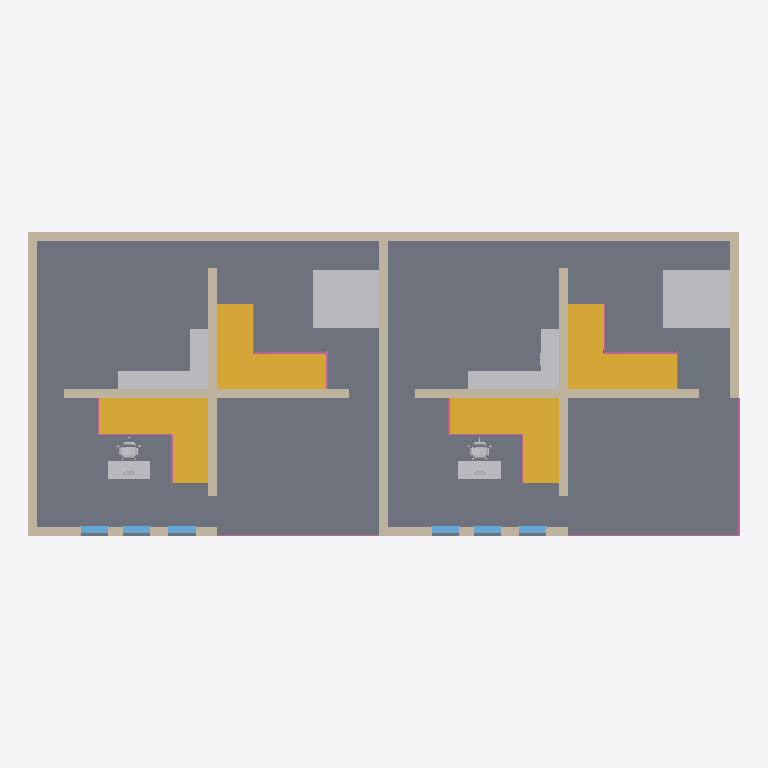
Plan cut of the same IFC building model at storey 'OG' (level 3.00 m, cut at 4.40 m), seen from above with north up, elements coloured by IFC class (only those large enough to see are counted): 14 walls (beige), 10 other elements (light grey), 8 railings (pink), 6 windows (light blue), 4 stairs (yellow), 2 slabs (grey). Cut surfaces are drawn darker.
Extent 23.6 m × 10.1 m × 6.5 m (x, y, z). Storeys (3): EG at 0.00 m; OG at 3.00 m; OG at 6.00 m. Elements (104): 23 IfcWall, 16 IfcDoor, 12 IfcFurniture, 12 IfcRailing, 10 IfcBuildingElementProxy, 10 IfcSanitaryTerminal, 8 IfcWindow, 7 IfcSlab, 6 IfcStair.

HEADER;
FILE_DESCRIPTION(('ViewDefinition [ReferenceView_V1.2]','ExchangeRequirement [Architecture]','Option [Elements to export: Visible elements (on all stories)]','Option [Partial Structure Display: Entire Model]','Option [IFC Domain: All]','Option [Structural Function: All Elements]','Option [Convert Grid elements: On]','Option [Convert 2D symbols of Doors and Windows: Off]','[20 more]'),'2;1');
FILE_NAME('C:\\Users\\fabio\\OneDrive\\Dokumente\\Coding\\cad-automation-scripts\\IFCs, PLN','2025-03-25T23:45:03',('Architect'),('Building Designer Office'),'DDS_IFC v3.0','IFC file generated by Graphisoft Archicad 28.0.0','The authorising person');
FILE_SCHEMA(('IFC4'));
ENDSEC;
DATA;
#1=IFCPROJECT('344O7vICcwH8qAEnwJDjSU',#2,'Projekt',$,$,$,$,(#3),#4);
#27=IFCSITE('20FpTZCqJy2vhVJYtjuIce',#2,'Gelände',$,$,#825,$,$,.ELEMENT.,(52,31,0,0),(13,24,0,0),0.0,$,$);
#2254=IFCBUILDING('00tMo7QcxqWdIGvc4sMN2A',#2,'Gebäude',$,$,#2253,$,$,.ELEMENT.,$,$,$);
#22487=IFCBUILDINGSTOREY('2u8QLkhhx4HBrLqA_wnknJ',#2,'OG',$,$,#20266,$,$,.ELEMENT.,3.0);
#22489=IFCBUILDINGSTOREY('0glnpWnS923RvfBSxGBHuI',#2,'OG',$,$,#20267,$,$,.ELEMENT.,6.0);
#22491=IFCBUILDINGSTOREY('2Wk49hkHPC2hvWchm5NASJ',#2,'EG',$,$,#20265,$,$,.ELEMENT.,0.0);
#16306=IFCSLAB('1J2K9InPb30gutsuCzttt1',#2,'RD-004',$,$,#21856,#1788,'53094252-C599-4302-AE37-DB833DDF7DC1',.FLOOR.);
#20017=IFCSLAB('2Szo4G3Sr74fNQuteYM1PR',#2,'RD-004',$,$,#22324,#2155,'53094252-C599-4302-AE37-DB833DDF7DC1',.FLOOR.);
#16142=IFCWALL('2UrEm1eBr70915DLzEtQB8',#2,'Wand-011',$,$,#21746,#1739,'9ED4EC01-A0BD-4700-9045-355F4EDDA2C8',.NOTDEFINED.);
#23585=IFCSTAIR('0nWyjuxsTFHejW55OHWPeg',#2,'Treppe-001',$,$,#23577,$,'3183CB78-EF67-4F46-8B60-145611819A2A',.NOTDEFINED.);
#23009=IFCSTAIR('1k4EEltZP9RO6xAhZPgshw',#2,'Treppe-001',$,$,#22997,$,'3183CB78-EF67-4F46-8B60-145611819A2A',.NOTDEFINED.);
#23289=IFCSTAIR('1WykFfI$f2rPTH6m13KN_Z',#2,'Treppe-002',$,$,#23279,$,'27DAAC51-48E1-46B0-8BA0-8434640086FA',.NOTDEFINED.);
#22683=IFCSTAIR('0dsgnHIE56i8kWX3Ha08Rw',#2,'Treppe-002',$,$,#22669,$,'27DAAC51-48E1-46B0-8BA0-8434640086FA',.NOTDEFINED.);
#16890=IFCFURNITURE('3Wtns4WhX2fefRj5hb2vb0',#2,'Küche-005',$,$,#22043,#1903,'E0DF1D84-82B8-42A6-8A5B-B45AE50B9940',.NOTDEFINED.);
#16551=IFCFURNITURE('1rOmGWESn3WxCj8U$f7LU8',#2,'Küche-005',$,$,#21949,#1832,'E0DF1D84-82B8-42A6-8A5B-B45AE50B9940',.NOTDEFINED.);
#16032=IFCWALL('3cLWTogcH1t8oLsMmIsUa4',#2,'Wand-014',$,$,#21598,#1712,'837FC22C-050D-4E6B-B2F9-926BD1E831FD',.NOTDEFINED.);
#16247=IFCWALL('23Vy8i1GrEQxBvaclHw37z',#2,'Wand-014',$,$,#21809,#1774,'837FC22C-050D-4E6B-B2F9-926BD1E831FD',.NOTDEFINED.);
#17035=IFCFURNITURE('1Kk3wdj7LEBgx5gyUXt_OV',#2,'Küche-001',$,$,#22091,#1934,'54B83EA7-B475-4E2E-AEC5-ABC7A1DFE61F',.NOTDEFINED.);
#19807=IFCFURNITURE('2b0C0wR6D0IQLegEJZQqQE',#2,'Küche-001',$,$,#22248,#2106,'54B83EA7-B475-4E2E-AEC5-ABC7A1DFE61F',.NOTDEFINED.);
#16144=IFCWALL('2S0fgG_iv3ifLZuCEuk5Qd',#2,'Wand-010',$,$,#21761,#1738,'9C029A90-FACE-43B2-9563-E0C3B8B856A7',.NOTDEFINED.);
#20045=IFCWALL('3jxgs5ipL2yuyjdF5SZBZ4',#2,'Wand-008',$,$,#22335,#2158,'E9F1287F-A4FD-4A18-9FAF-1BE39B8C10DE',.NOTDEFINED.);
#16121=IFCWALL('3fyIX$fFrA69_l6_ERZ13U',#2,'Wand-008',$,$,#21710,#1741,'E9F1287F-A4FD-4A18-9FAF-1BE39B8C10DE',.NOTDEFINED.);
#16080=IFCWALL('20e2WI9Fj2c8QtW7IrZxYs',#2,'Wand-013',$,$,#21667,#1728,'93A3449C-C272-427C-B392-3A0AD7401A9E',.NOTDEFINED.);
#16340=IFCWALL('2JeqISmd92VBEIEWhNG1gU',#2,'Wand-013',$,$,#21880,#1799,'93A3449C-C272-427C-B392-3A0AD7401A9E',.NOTDEFINED.);
#16279=IFCWALL('0Ulz01_PP5EgPrtywIUkAc',#2,'Wand-008',$,$,#21843,#1786,'1EA0FCBC-76AB-42C0-B101-E65A46C18C12',.NOTDEFINED.);
#16339=IFCWALL('0UeFoyTgj2mB41vbf6mOmI',#2,'Wand-008',$,$,#21881,#1798,'1EA0FCBC-76AB-42C0-B101-E65A46C18C12',.NOTDEFINED.);
#16779=IFCWALL('2VKhPY0Rf7gf5pD$0OND0T',#2,'Wand-009',$,$,#21984,#1877,'9F52B662-01BA-47AA-9173-37F0185CD01D',.NOTDEFINED.);
#20063=IFCWALL('0juNoAvoHFFfIlFJD3xRb5',#2,'Wand-009',$,$,#22346,#2162,'9F52B662-01BA-47AA-9173-37F0185CD01D',.NOTDEFINED.);
#16199=IFCWALL('07l_w2R7bBdPv36AnvNvKj',#2,'Wand-013',$,$,#21776,#1762,'07BFEE82-6C79-4B9D-9E43-18AC795F952D',.NOTDEFINED.);
#20206=IFCWALL('0J7RaSyEz3m8o2DDG4JR1s',#2,'Wand-013',$,$,#22436,#2191,'07BFEE82-6C79-4B9D-9E43-18AC795F952D',.NOTDEFINED.);
#19906=IFCFURNITURE('3iiGCuVrz2wet8M_pqYDNa',#2,'Küche-006',$,$,#22286,#2130,'ECB10338-7F5F-42EA-8DC8-5BECF488D5E4',.NOTDEFINED.);
#17483=IFCFURNITURE('1XfSylEr9EEA0Qi8VZO7Mv',#2,'Küche-006',$,$,#22164,#1989,'ECB10338-7F5F-42EA-8DC8-5BECF488D5E4',.NOTDEFINED.);
#23859=IFCRAILING('2$jM0j9593yglaU2ovDNni',#2,'Geländer-003',$,$,#23850,$,'BFB5602D-2452-43F2-ABE4-782CB9357C6C',.NOTDEFINED.);
#20015=IFCFURNITURE('2aQQIY9FX3ieLu05jwQWF1',#2,'Küche-011',$,$,#22307,#2153,'A469A4A2-24F8-43B2-8578-005B7A6A03C1',.NOTDEFINED.);
#18354=IFCFURNITURE('2FfagtLXD0xhflsjNkajO3',#2,'Küche-011',$,$,#22222,#2052,'A469A4A2-24F8-43B2-8578-005B7A6A03C1',.NOTDEFINED.);
#24208=IFCRAILING('0XxGp7OPL6XepKYiyuIF5m',#2,'Geländer-004',$,$,#24197,$,'7F83E2BC-DDBB-4745-88E6-391EB582B24C',.NOTDEFINED.);
#24050=IFCRAILING('34EIM6OpH4mxLTBDp2nZSS',#2,'Geländer-005',$,$,#24036,$,'97701AB2-8EEF-4341-8A21-790B48CACBA1',.NOTDEFINED.);
#24337=IFCRAILING('1$W_AytRj7HOZcEHwrWh9C',#2,'Geländer-004',$,$,#24328,$,'7F83E2BC-DDBB-4745-88E6-391EB582B24C',.NOTDEFINED.);
#20117=IFCWINDOW('1qgnbL_5n6LPWP2YhiUwGk',#2,'Fenster-005',$,$,#22373,#2177,'74AB1955-F85C-4655-9819-0A2AEC7BA42E',2.01,0.9,.WINDOW.,$,$);
#16826=IFCWINDOW('0EKTpuI651ieuzcO$gaz8Q',#2,'Fenster-003',$,$,#22008,#1888,'0E51DCF8-4861-41B2-8E3D-998FEA93D21A',2.01,0.9,.WINDOW.,$,$);
#16877=IFCWINDOW('3e1nI_wAj91uLJNoZwREsp',#2,'Fenster-004',$,$,#22023,#1896,'E80714BE-E8AB-4907-8553-5F28FA6CEDB3',2.01,0.9,.WINDOW.,$,$);
#16879=IFCWINDOW('3OSNYBOMX7aud_D2$VVehU',#2,'Fenster-005',$,$,#22024,#1898,'D871788B-6168-4793-89FE-342FDF7E8ADE',2.01,0.9,.WINDOW.,$,$);
#20107=IFCWINDOW('2_2fSWsSD1R85WyexlfUoY',#2,'Fenster-003',$,$,#22371,#2173,'BE0A9720-D9C3-416C-8160-F28EEFA5ECA2',2.01,0.9,.WINDOW.,$,$);
#20116=IFCWINDOW('0_Q4IU$fvAhuo0xOcy_n2X',#2,'Fenster-004',$,$,#22372,#2175,'3E68449E-FE9E-4AAF-8C80-ED89BCFB10A1',2.01,0.9,.WINDOW.,$,$);
#24465=IFCRAILING('3MvDAwNiP8bBcILSyKW7Uq',#2,'Geländer-003',$,$,#24457,$,'BFB5602D-2452-43F2-ABE4-782CB9357C6C',.NOTDEFINED.);
#24163=IFCRAILING('2NS1goZkz3GOeXUGj8oikX',#2,'Geländer-005',$,$,#24144,$,'97701AB2-8EEF-4341-8A21-790B48CACBA1',.NOTDEFINED.);
#20013=IFCSANITARYTERMINAL('0bP5hpqATDAP7Zjwn73tCM',#2,'Küche-008',$,'FLOW_TERMINAL',#22306,#2151,'25645AF3-D0A7-4D29-91E3-B7AC470F7316',.USERDEFINED.);
#17719=IFCSANITARYTERMINAL('3zjJweSzH0iAJ1HkOk3phX',#2,'Küche-008',$,'FLOW_TERMINAL',#22195,#2020,'25645AF3-D0A7-4D29-91E3-B7AC470F7316',.USERDEFINED.);
#22684=IFCRAILING('3Yefd5mH51EQNI5Gb72A2e',#2,'Geländer-001',$,$,#22670,$,'E2A299C5-C111-4139-A5D2-15094708A0A8',.NOTDEFINED.);
#24040=IFCRAILING('3Fab1KJXL1_QVR_ZvQeApz',#2,'Geländer-001',$,$,#24035,$,'E2A299C5-C111-4139-A5D2-15094708A0A8',.NOTDEFINED.);
ENDSEC;
